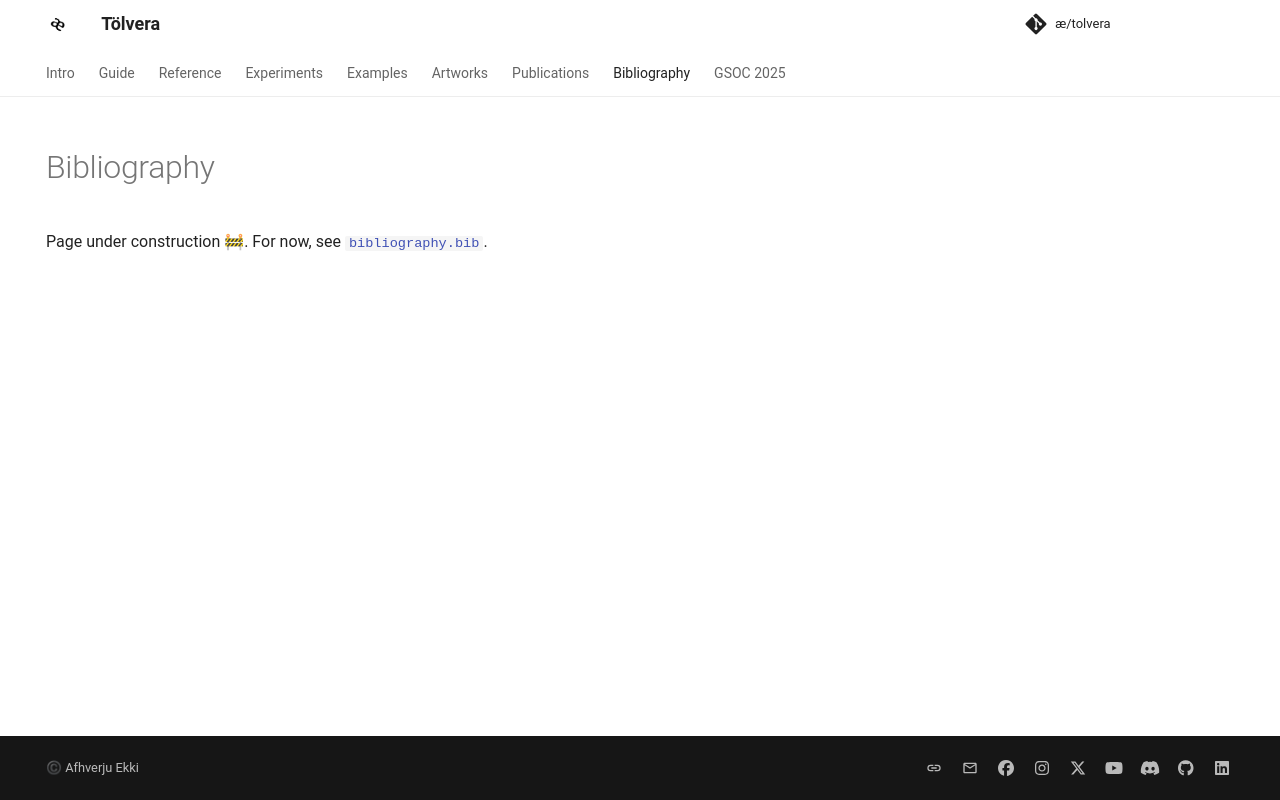

repository: afhverjuekki/tolvera · page: bibliography/index.html · generator: mkdocs

---
title: Bibliography
hide:
  - navigation
---

# Bibliography

Page under construction 🚧. For now, see [`bibliography.bib`](https://github.com/Intelligent-Instruments-Lab/tolvera/blob/main/bibliography.bib).
